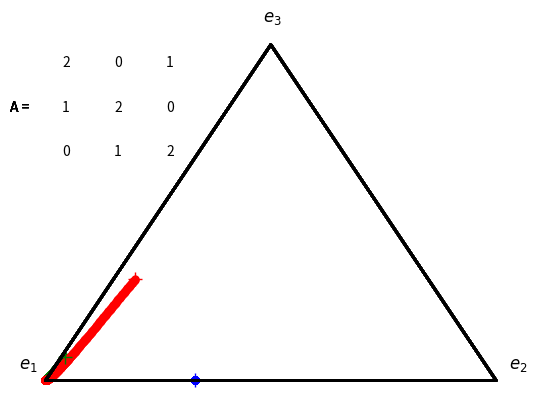

Recreate this plot in Python.
 # Import the required modules
import numpy as np
import matplotlib.pyplot as plt
# This makes the plots appear inside the notebook
# %matplotlib inline
from scipy.integrate import odeint

# define a projection from the 3D simplex on a triangle
proj = np.array(
[[-1 * np.cos(30. / 360. * 2. * np.pi),np.cos(30. / 360. * 2. * np.pi),0.],
[-1 * np.sin(30. / 360. * 2. * np.pi),-1 * np.sin(30. / 360. * 2. * np.pi),1.]])
# project the boundary on the simplex onto the boundary of the triangle
ts = np.linspace(0, 1, 10000)
PBd1 = proj@np.array([ts,(1-ts),0*ts])
PBd2 = proj@np.array([0*ts,ts,(1-ts)])
PBd3 = proj@np.array([ts,0*ts,(1-ts)])


# choose game
# game Ex 1.7 notes
# A = np.array([[ 0, 1 ,0], [ 0, 0 ,2], [ 0, 0 ,1]]) # row, 2nd row, 3rd row
A = np.array([[ 2, 0 ,1], [ 1, 2 ,0], [ 0, 1 ,2]]) # row, 2nd row, 3rd row

x01 = np.array([0.92, 0.01, 0.07])
x02 = np.array([0.65,0.05,0.3])
x03 = np.array([2/3, 1/3, 0])
x04 = np.array([2/3, 1/3, 0])
x05 = np.array([2/3, 1/3, 0])
x06 = np.array([2/3, 1/3, 0])

#define replicator equation
def replicator(x,t):
    return x * (A@x - np.transpose(x) @ (A@x))
# compute orbits
ts = np.linspace(0,100,10000)
xt1 = odeint(replicator, x01, ts)
xt2 = odeint(replicator, x02, ts)
xt3 = odeint(replicator, x03, ts)


 # project the orbits on the triangle
orbittriangle1=proj@xt1.T
orbittriangle2=proj@xt2.T
orbittriangle3=proj@xt3.T
ic1=proj@x01
ic2=proj@x02
ic3=proj@x03
# no box
plt.box(False)
plt.axis(False)
# plot the orbits, the initial values, the corner points, and the boundary points
plt.plot(orbittriangle1[0],orbittriangle1[1],".",markersize=10,color='green')
plt.plot(orbittriangle2[0],orbittriangle2[1],".",markersize=10,color='red')
plt.plot(orbittriangle3[0],orbittriangle3[1],".",markersize=10,color='blue')
plt.plot(ic1[0],ic1[1],"+",markersize=10,color='green')
plt.plot(ic2[0],ic2[1],"+",markersize=10,color='red')
plt.plot(ic3[0],ic3[1],"+",markersize=10,color='blue')
plt.text(-0.8660254-0.1, -0.5 +0.05 , "$e_1$",fontsize=12)
plt.text(+0.8660254+0.05, -0.5 +0.05 , "$e_2$",fontsize=12)
plt.text(0-0.03, 1 +0.1 , "$e_3$",fontsize=12)
plt.plot(PBd1[0], PBd1[1], ".",color='black',markersize=1)
plt.plot(PBd2[0], PBd2[1], ".",color='black',markersize=1)
plt.plot(PBd3[0], PBd3[1], ".",color='black',markersize=1)
# add the game matrix in the figure
for i in [0,1,2]:
    for j in [0,1,2]:
        c = A[i][j]
        plt.text(0.2*j-0.8, -0.2*i+0.9, str(c))
        plt.text(0.3-1.3,0.7,"A =")
#plt.text(0-0.03, 1 +0.1 ,A[0,0],A[0,1],A[0,2] ,fontsize=12)
#plt.plot(pE[0],pE[1],"+")
plt.savefig("flowportrait.pdf")
